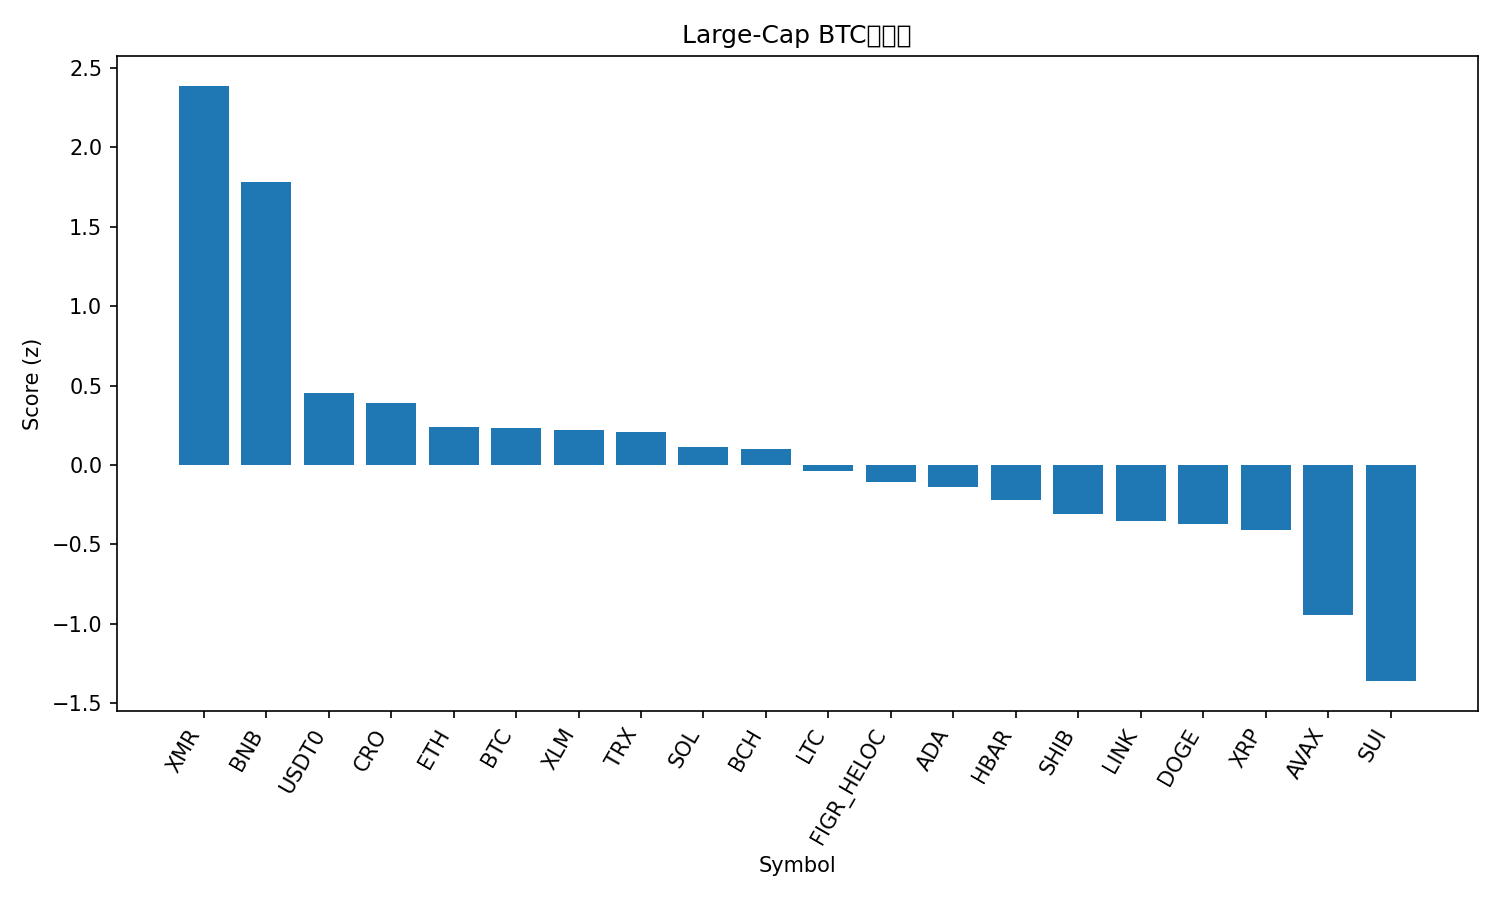

The file beside this chart, header and first rows:
rank, name, symbol, price_btc, price_usd, pct_1h_btc, pct_24h_btc, pct_7d_btc, market_cap_rank, market_cap_usd, volume_usd, score
1, Monero, XMR, 0.00276, 308.5, 2.317, 4.979, 4.124, 35, 5690558106, 175308638, 2.389
2, BNB, BNB, 0.01042, 1166, 1.138, 5.743, 11.47, 4, 162258361746, 4221727902, 1.78
3, USDT0, USDT0, 8.97e-06, 1.001, 0.2425, -0.5162, 12.11, 29, 7391804415, 442041166, 0.4547
4, Cronos, CRO, 1.44e-06, 0.1602, 0.644, -0.09754, -15.03, 36, 5585888733, 61124696, 0.3921
5, Ethereum, ETH, 0.03425, 3824, 0.01606, 0.7965, -6.086, 2, 461505238406, 44266238419, 0.2402
6, Bitcoin, BTC, 1.0, 111655, 0.0, 0.0, 0.0, 1, 2225669317514, 80496253099, 0.2317
7, Stellar, XLM, 2.92e-06, 0.326, 0.4758, -1.278, -9.369, 18, 10442192604, 359785225, 0.2225
8, TRON, TRX, 2.83e-06, 0.3156, 0.2008, -1.369, 3.35, 9, 29876310390, 864979056, 0.2049
9, Solana, SOL, 0.001631, 182.1, 0.339, -1.029, -13.3, 6, 99571773320, 10523626497, 0.1154
10, Bitcoin Cash, BCH, 0.004665, 520.9, 0.3352, -2.327, -2.862, 19, 10386566062, 424222183, 0.09831
11, Litecoin, LTC, 0.0008586, 95.9, 0.598, -4.079, -11.24, 30, 7329761133, 1252375663, -0.04079
12, Figure Heloc, FIGR_HELOC, 8.96e-06, 1.0, 0.0, -3.883, 11.23, 15, 12992316471, 40148, -0.1101
13, Cardano, ADA, 5.8e-06, 0.648, 0.1166, -1.464, -16.35, 11, 23692323442, 1532832413, -0.1414
14, Hedera, HBAR, 1.53e-06, 0.1709, -0.2885, -0.02446, -13.84, 31, 7244943284, 294839921, -0.219
15, Shiba Inu, SHIB, 9.0116e-11, 1.006e-05, 0.02306, -2.992, -10.96, 33, 5942048921, 341600553, -0.3058
16, Chainlink, LINK, 0.000156, 17.42, -0.07342, -2.506, -13.74, 17, 12139882192, 1381561880, -0.354
17, Dogecoin, DOGE, 1.7e-06, 0.1899, -0.1136, -1.885, -18.49, 10, 28747786370, 4125370013, -0.3738
18, XRP, XRP, 2.135e-05, 2.38, -0.1946, -2.544, -12.02, 5, 142879017786, 8106545018, -0.4078
19, Avalanche, AVAX, 0.0001914, 21.37, -0.3222, -5.109, -22.32, 23, 9130171639, 1007314947, -0.9444
20, Sui, SUI, 2.272e-05, 2.54, -0.4695, -7.884, -22.26, 22, 9198895413, 1803152106, -1.361
21, Hyperliquid, HYPE, 0.0003389, 37.8, -1.808, -5.618, -16.19, 20, 10265161875, 850827237, -1.931
